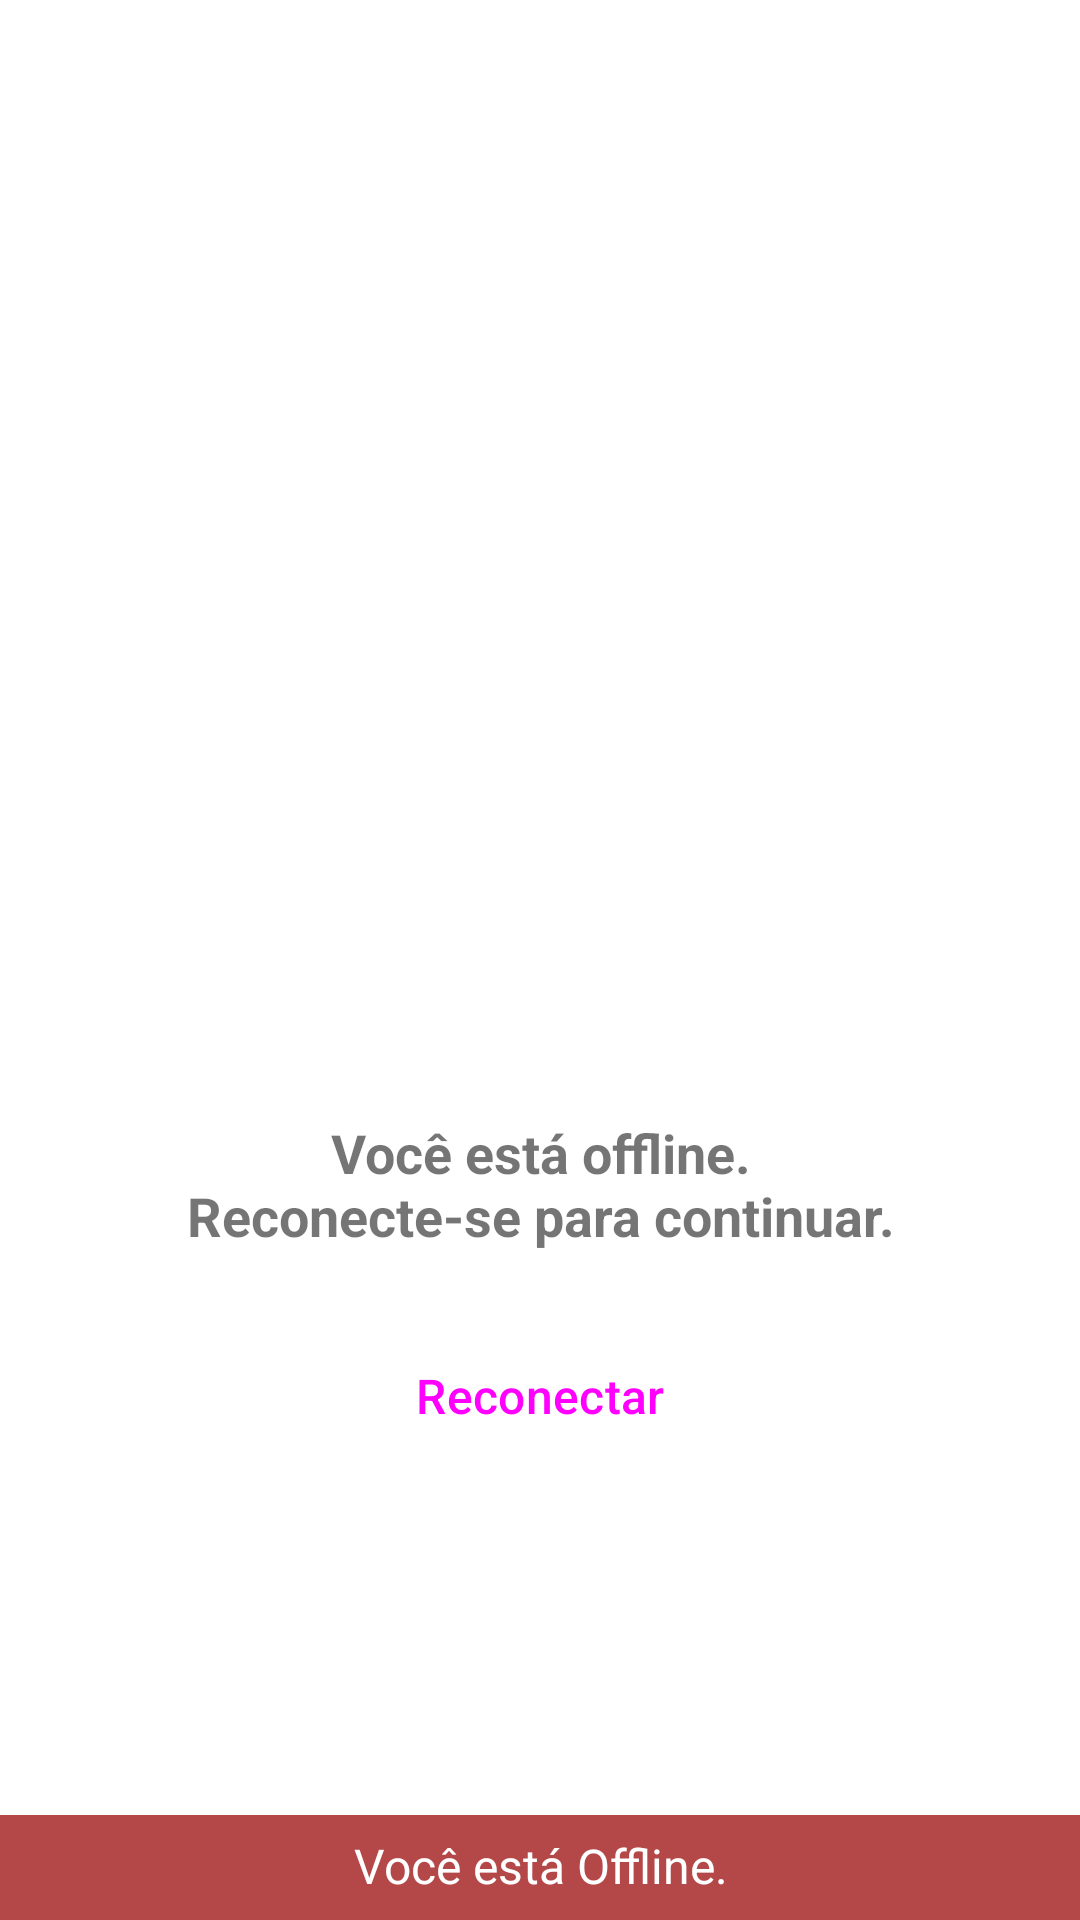

Android layout source for this screen:
<!-- AndroidManifest.xml: application theme Theme.TeethKids -->
<!-- res/layout/error_internet_layout.xml -->
<?xml version="1.0" encoding="utf-8"?>
<androidx.constraintlayout.widget.ConstraintLayout xmlns:android="http://schemas.android.com/apk/res/android"
    xmlns:app="http://schemas.android.com/apk/res-auto"
    android:id="@+id/errorLayout"
    android:layout_width="match_parent"
    android:layout_height="match_parent">

    <ImageView
        android:id="@+id/disconnectedImage"
        android:layout_width="300dp"
        android:layout_height="300dp"
        android:layout_marginTop="64dp"
        android:src="@drawable/disconnected_vector"
        app:layout_constraintEnd_toEndOf="parent"
        app:layout_constraintStart_toStartOf="parent"
        app:layout_constraintTop_toTopOf="parent" />

    <TextView
        android:id="@+id/disconnectedText"
        android:layout_width="245dp"
        android:layout_height="wrap_content"
        android:layout_marginTop="8dp"
        android:text="@string/string_error_internet_disconnected_text"
        android:textAlignment="center"
        android:textSize="18sp"
        android:textStyle="bold"
        app:layout_constraintEnd_toEndOf="parent"
        app:layout_constraintStart_toStartOf="parent"
        app:layout_constraintTop_toBottomOf="@+id/disconnectedImage" />

    <Button
        android:id="@+id/btnReconnect"
        style="?attr/materialButtonOutlinedStyle"
        android:layout_width="235dp"
        android:layout_height="wrap_content"
        android:layout_marginTop="24dp"
        android:text="@string/string_text_btn_reconnect"
        android:textSize="16sp"
        android:theme="@style/Theme.M3"
        app:layout_constraintEnd_toEndOf="parent"
        app:layout_constraintStart_toStartOf="parent"
        app:layout_constraintTop_toBottomOf="@+id/disconnectedText"
        app:strokeColor="@color/blue" />

    <TextView
        android:id="@+id/disconnectedTextBottom"
        android:layout_width="match_parent"
        android:layout_height="35dp"
        android:layout_marginTop="8dp"
        android:background="#B44848"
        android:padding="6dp"
        android:text="@string/string_error_internet_disconnected_text_bottom"
        android:textAlignment="center"
        android:textColor="@color/white"
        android:textSize="16sp"
        android:textStyle="normal"
        app:layout_constraintBottom_toBottomOf="parent"
        app:layout_constraintEnd_toEndOf="parent"
        app:layout_constraintStart_toStartOf="parent" />

</androidx.constraintlayout.widget.ConstraintLayout>
<!-- resources referenced by this layout -->
<resources>
  <color name="blue">#1792E2</color>
  <color name="white">#FFFFFF</color>
  <string name="string_error_internet_disconnected_text">Você está offline. Reconecte-se para continuar.</string>
  <string name="string_error_internet_disconnected_text_bottom">Você está Offline.</string>
  <string name="string_text_btn_reconnect">Reconectar</string>
  <style name="Theme.M3" parent="Theme.Material3.DayNight.NoActionBar">
          
          <item name="colorPrimary">@color/blue</item>
          <item name="colorPrimaryVariant">@color/white</item>
          <item name="colorOnPrimary">@color/white</item>
          
          <item name="colorSecondary">@color/blue</item>
          <item name="colorSecondaryVariant">@color/blue</item>
          <item name="colorOnSecondary">@color/ic_launcher_background</item>
          
          <item name="android:statusBarColor">?attr/colorPrimaryVariant</item>
          
  
      </style>
  <style name="Theme.TeethKids" parent="Theme.MaterialComponents.DayNight.NoActionBar">
          
          <item name="colorPrimary">@color/blue</item>
          <item name="colorPrimaryVariant">@color/white</item>
          <item name="colorOnPrimary">@color/white</item>
          
          <item name="colorSecondary">@color/teal_200</item>
          <item name="colorSecondaryVariant">@color/teal_700</item>
          <item name="colorOnSecondary">@color/black</item>
          
          <item name="android:statusBarColor">?attr/colorPrimaryVariant</item>
          
  
      </style>
  <color name="teal_200">#FF03DAC5</color>
  <color name="teal_700">#FF018786</color>
  <color name="black">#FF000000</color>
</resources>
